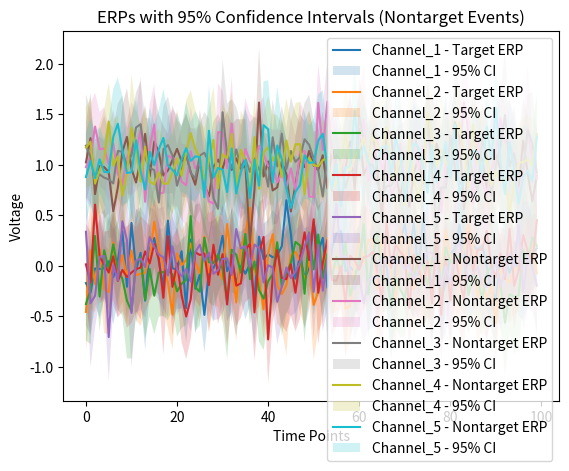

The script that saved this image:
import matplotlib.pyplot as plt
import numpy as np
from scipy.stats import sem

def plot_erps_with_confidence_intervals(data, time_points, channel_names, event_type='target'):
    """
    Plot ERPs with 95% confidence intervals based on the standard error of the mean.

    Parameters:
    - data: A 3D numpy array with dimensions (channels, time points, trials).
    - time_points: 1D array representing the time points.
    - channel_names: List of channel names.
    - event_type: String specifying the event type ('target' or 'nontarget').

    Returns:
    - None (plots the ERPs with confidence intervals).
    """
    # Assuming data has dimensions (channels, time points, trials)
    num_channels, num_time_points, num_trials = data.shape
    print(data.shape)
    # Calculate mean ERP and standard error of the mean (SEM) for each time point and channel
    mean_erp = np.mean(data, axis=-1)
    sem_erp = sem(data, axis=-1)
    print(sem_erp.shape)
    print(mean_erp.shape)
    # Calculate 95% confidence interval
    confidence_interval = 1.96 * sem_erp  # Assuming normal distribution, 1.96 is the z-value for 95% confidence

    # Plot ERPs
    for channel_idx in range(num_channels):
        plt.plot(time_points, mean_erp[channel_idx], label=f'{channel_names[channel_idx]} - {event_type.capitalize()} ERP')

        # Plot confidence intervals using fill_between
        plt.fill_between(time_points,
                         mean_erp[channel_idx] - confidence_interval[channel_idx],
                         mean_erp[channel_idx] + confidence_interval[channel_idx],
                         alpha=0.2, label=f'{channel_names[channel_idx]} - 95% CI')

    # Add labels, title, legend, etc.
    plt.xlabel('Time Points')
    plt.ylabel('Voltage')
    plt.title(f'ERPs with 95% Confidence Intervals ({event_type.capitalize()} Events)')
    plt.legend()
    plt.show()

import numpy as np
import matplotlib.pyplot as plt

# Example data generation (replace this with your actual data)
np.random.seed(42)
num_channels = 5
num_time_points = 100
num_trials = 20

data_target = np.random.normal(loc=0, scale=1, size=(num_channels, num_time_points, num_trials))
data_nontarget = np.random.normal(loc=1, scale=1, size=(num_channels, num_time_points, num_trials))

time_points = np.arange(num_time_points)
channel_names = [f'Channel_{i+1}' for i in range(num_channels)]

# Using the provided function to plot ERPs with confidence intervals for target events
plot_erps_with_confidence_intervals(data_target, time_points, channel_names, event_type='target')

# Using the same function to plot ERPs with confidence intervals for non-target events
plot_erps_with_confidence_intervals(data_nontarget, time_points, channel_names, event_type='nontarget')
